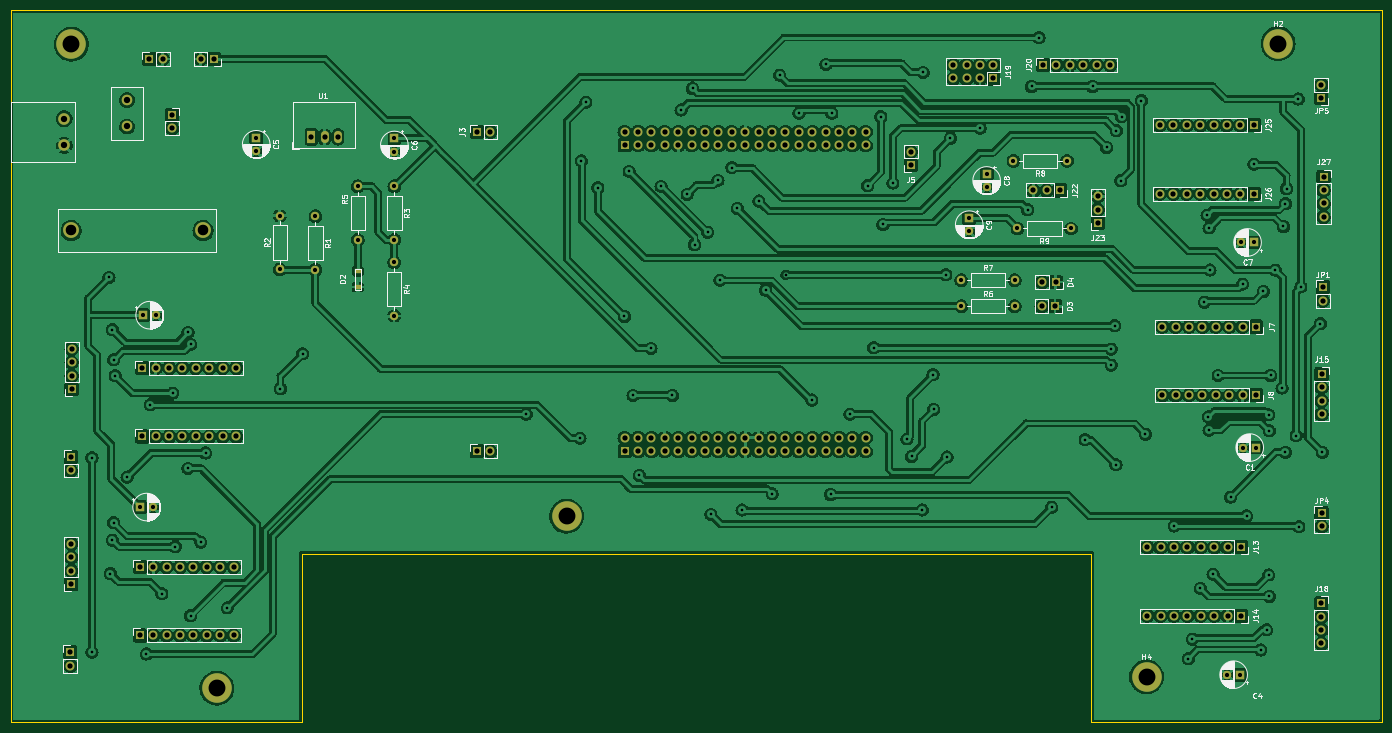
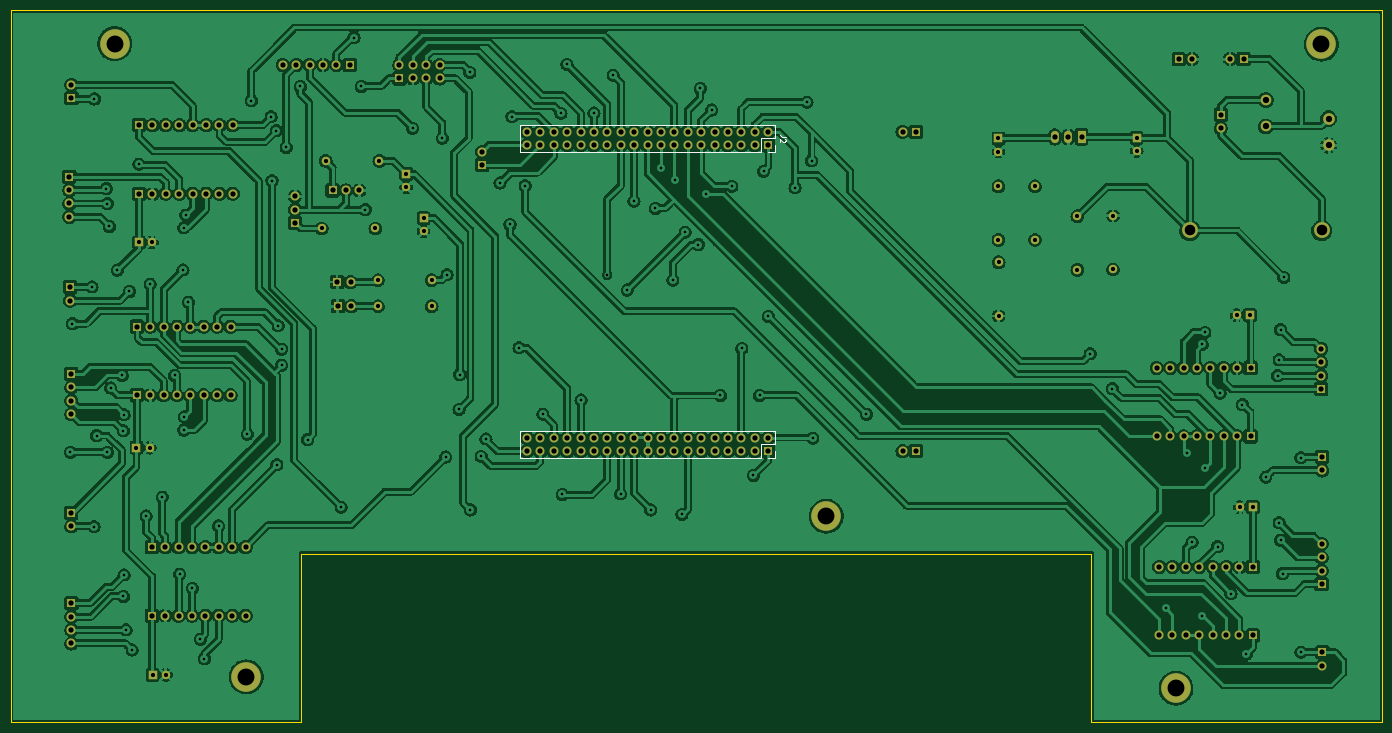
Circuit board: 11 layer files. Board 260.0 x 135.0 mm.
- bottom_copper: main_PCB-B_Cu.gbr (926182 bytes)
- bottom_mask: main_PCB-B_Mask.gbr (9180 bytes)
- paste: main_PCB-B_Paste.gbr (465 bytes)
- bottom_silk: main_PCB-B_Silkscreen.gbr (1794 bytes)
- outline: main_PCB-Edge_Cuts.gbr (899 bytes)
- top_copper: main_PCB-F_Cu.gbr (902926 bytes)
- top_mask: main_PCB-F_Mask.gbr (9278 bytes)
- paste: main_PCB-F_Paste.gbr (563 bytes)
- top_silk: main_PCB-F_Silkscreen.gbr (96710 bytes)
- drill: main_PCB-NPTH.drl (283 bytes)
- drill: main_PCB-PTH.drl (6361 bytes)

=== bottom_copper: main_PCB-B_Cu.gbr (926182 bytes, source omitted) ===
=== bottom_mask: main_PCB-B_Mask.gbr (9180 bytes, source omitted) ===
=== paste: main_PCB-B_Paste.gbr ===
%TF.GenerationSoftware,KiCad,Pcbnew,6.0.2+dfsg-1*%
%TF.CreationDate,2023-03-15T19:16:11+01:00*%
%TF.ProjectId,main_PCB,6d61696e-5f50-4434-922e-6b696361645f,rev?*%
%TF.SameCoordinates,Original*%
%TF.FileFunction,Paste,Bot*%
%TF.FilePolarity,Positive*%
%FSLAX46Y46*%
G04 Gerber Fmt 4.6, Leading zero omitted, Abs format (unit mm)*
G04 Created by KiCad (PCBNEW 6.0.2+dfsg-1) date 2023-03-15 19:16:11*
%MOMM*%
%LPD*%
G01*
G04 APERTURE LIST*
G04 APERTURE END LIST*
M02*

=== bottom_silk: main_PCB-B_Silkscreen.gbr ===
%TF.GenerationSoftware,KiCad,Pcbnew,6.0.2+dfsg-1*%
%TF.CreationDate,2023-03-15T19:16:11+01:00*%
%TF.ProjectId,main_PCB,6d61696e-5f50-4434-922e-6b696361645f,rev?*%
%TF.SameCoordinates,Original*%
%TF.FileFunction,Legend,Bot*%
%TF.FilePolarity,Positive*%
%FSLAX46Y46*%
G04 Gerber Fmt 4.6, Leading zero omitted, Abs format (unit mm)*
G04 Created by KiCad (PCBNEW 6.0.2+dfsg-1) date 2023-03-15 19:16:11*
%MOMM*%
%LPD*%
G01*
G04 APERTURE LIST*
%ADD10C,0.150000*%
%ADD11C,0.120000*%
G04 APERTURE END LIST*
D10*
%TO.C,J2*%
X131642580Y-46995066D02*
X132356866Y-46995066D01*
X132499723Y-46947447D01*
X132594961Y-46852209D01*
X132642580Y-46709352D01*
X132642580Y-46614114D01*
X131737819Y-47423638D02*
X131690200Y-47471257D01*
X131642580Y-47566495D01*
X131642580Y-47804590D01*
X131690200Y-47899828D01*
X131737819Y-47947447D01*
X131833057Y-47995066D01*
X131928295Y-47995066D01*
X132071152Y-47947447D01*
X132642580Y-47376019D01*
X132642580Y-47995066D01*
D11*
%TO.C,J1*%
X133630200Y-105328400D02*
X136230200Y-105328400D01*
X133630200Y-106598400D02*
X133630200Y-107928400D01*
X133630200Y-107928400D02*
X134960200Y-107928400D01*
X182010200Y-102728400D02*
X182010200Y-107928400D01*
X133630200Y-102728400D02*
X182010200Y-102728400D01*
X136230200Y-105328400D02*
X136230200Y-107928400D01*
X133630200Y-102728400D02*
X133630200Y-105328400D01*
X136230200Y-107928400D02*
X182010200Y-107928400D01*
%TO.C,J2*%
X133630200Y-44728400D02*
X133630200Y-47328400D01*
X133630200Y-48598400D02*
X133630200Y-49928400D01*
X133630200Y-44728400D02*
X182010200Y-44728400D01*
X133630200Y-49928400D02*
X134960200Y-49928400D01*
X136230200Y-49928400D02*
X182010200Y-49928400D01*
X133630200Y-47328400D02*
X136230200Y-47328400D01*
X136230200Y-47328400D02*
X136230200Y-49928400D01*
X182010200Y-44728400D02*
X182010200Y-49928400D01*
%TD*%
M02*

=== outline: main_PCB-Edge_Cuts.gbr ===
%TF.GenerationSoftware,KiCad,Pcbnew,6.0.2+dfsg-1*%
%TF.CreationDate,2023-03-15T19:16:12+01:00*%
%TF.ProjectId,main_PCB,6d61696e-5f50-4434-922e-6b696361645f,rev?*%
%TF.SameCoordinates,Original*%
%TF.FileFunction,Profile,NP*%
%FSLAX46Y46*%
G04 Gerber Fmt 4.6, Leading zero omitted, Abs format (unit mm)*
G04 Created by KiCad (PCBNEW 6.0.2+dfsg-1) date 2023-03-15 19:16:12*
%MOMM*%
%LPD*%
G01*
G04 APERTURE LIST*
%TA.AperFunction,Profile*%
%ADD10C,0.100000*%
%TD*%
G04 APERTURE END LIST*
D10*
X18567800Y-23011400D02*
X278567800Y-23011400D01*
X73717200Y-158011400D02*
X73717200Y-126011400D01*
X278567800Y-23011400D02*
X278567800Y-158011400D01*
X223418400Y-158011400D02*
X223418400Y-126011400D01*
X223418400Y-158011400D02*
X278567800Y-158011400D01*
X73717200Y-126011400D02*
X223418400Y-126011400D01*
X18567800Y-158011400D02*
X73717200Y-158011400D01*
X18567800Y-23011400D02*
X18567800Y-158011400D01*
M02*

=== top_copper: main_PCB-F_Cu.gbr (902926 bytes, source omitted) ===
=== top_mask: main_PCB-F_Mask.gbr (9278 bytes, source omitted) ===
=== paste: main_PCB-F_Paste.gbr ===
%TF.GenerationSoftware,KiCad,Pcbnew,6.0.2+dfsg-1*%
%TF.CreationDate,2023-03-15T19:16:11+01:00*%
%TF.ProjectId,main_PCB,6d61696e-5f50-4434-922e-6b696361645f,rev?*%
%TF.SameCoordinates,Original*%
%TF.FileFunction,Paste,Top*%
%TF.FilePolarity,Positive*%
%FSLAX46Y46*%
G04 Gerber Fmt 4.6, Leading zero omitted, Abs format (unit mm)*
G04 Created by KiCad (PCBNEW 6.0.2+dfsg-1) date 2023-03-15 19:16:11*
%MOMM*%
%LPD*%
G01*
G04 APERTURE LIST*
%ADD10R,1.200000X1.000000*%
G04 APERTURE END LIST*
D10*
%TO.C,D2*%
X84388400Y-75496800D03*
X84388400Y-72496800D03*
%TD*%
M02*

=== top_silk: main_PCB-F_Silkscreen.gbr (96710 bytes, source omitted) ===
=== drill: main_PCB-NPTH.drl ===
M48
; DRILL file {KiCad 6.0.2+dfsg-1} date mié 15 mar 2023 19:12:12
; FORMAT={-:-/ absolute / inch / decimal}
; #@! TF.CreationDate,2023-03-15T19:12:12+01:00
; #@! TF.GenerationSoftware,Kicad,Pcbnew,6.0.2+dfsg-1
; #@! TF.FileFunction,NonPlated,1,2,NPTH
FMAT,2
INCH
%
G90
G05
T0
M30

=== drill: main_PCB-PTH.drl (6361 bytes, source omitted) ===
